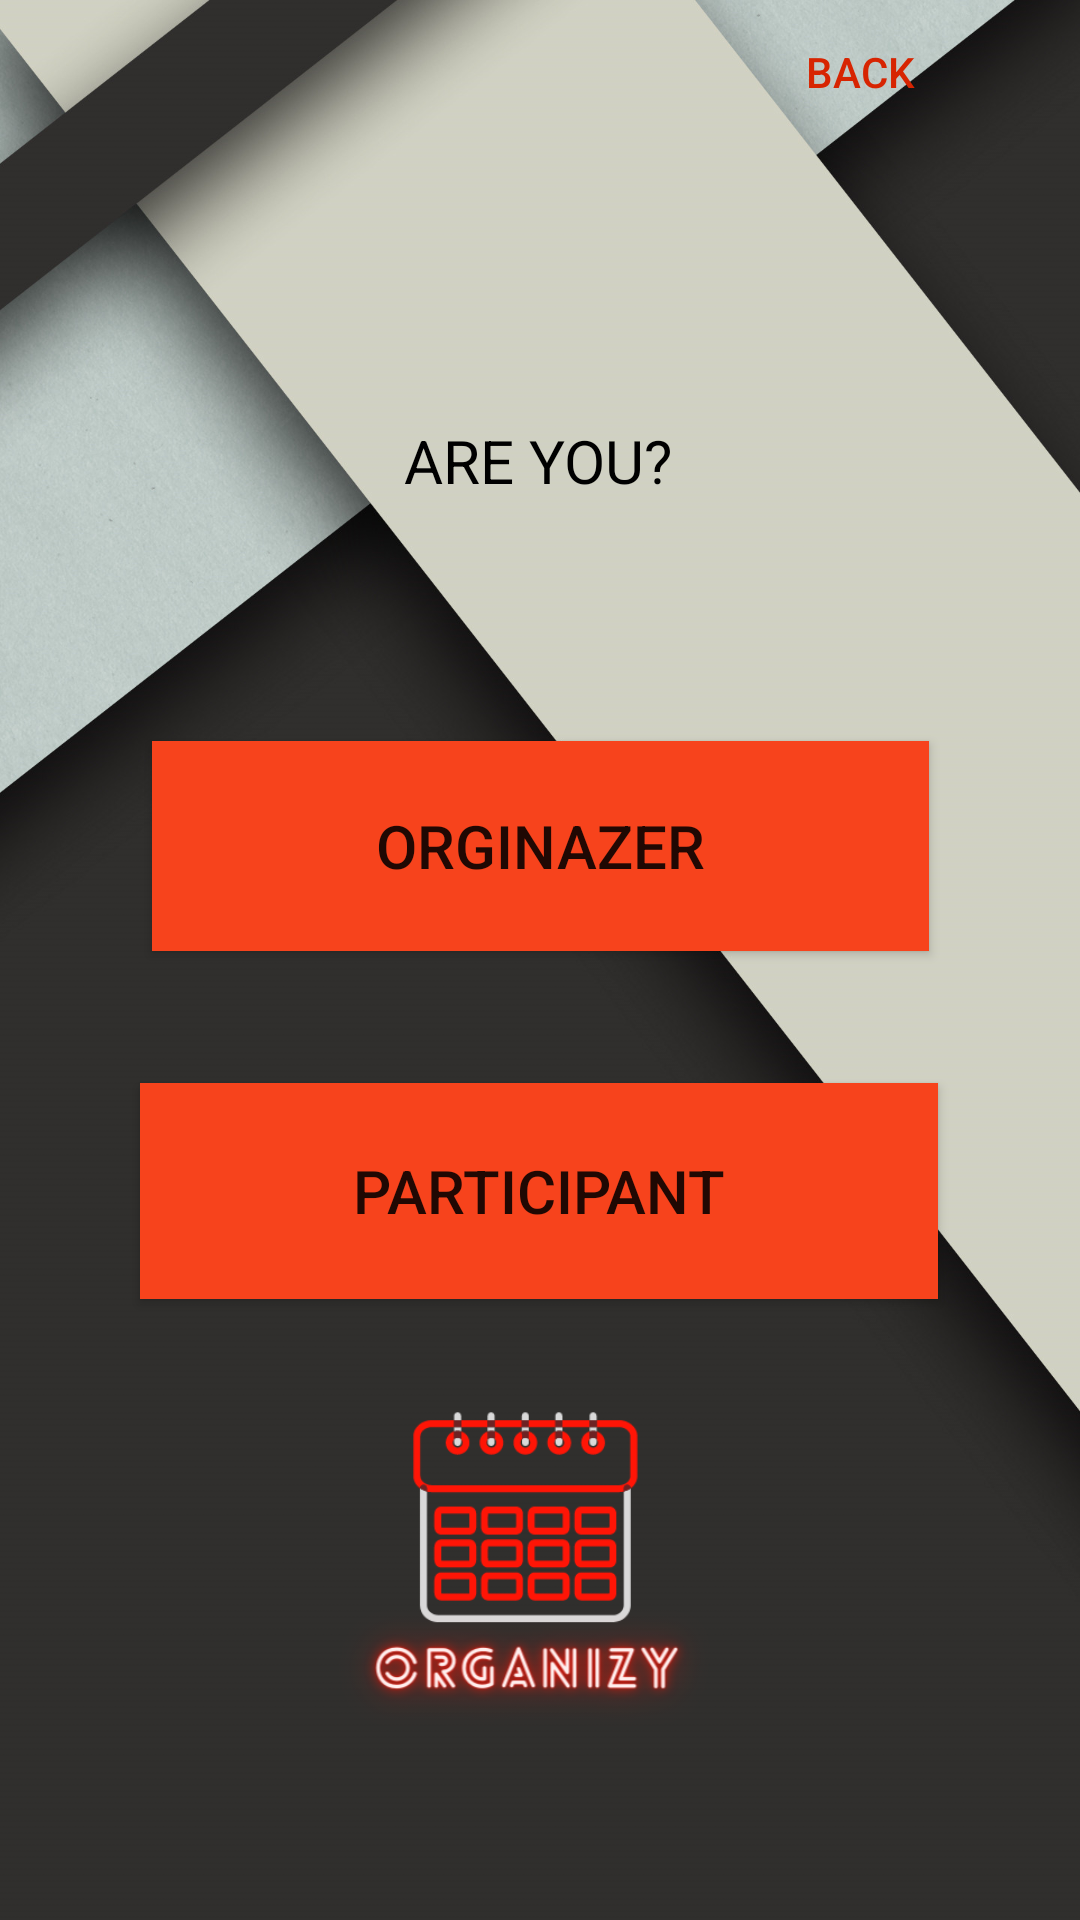

Android layout source for this screen:
<!-- AndroidManifest.xml: application theme AppTheme -->
<!-- res/layout/activity_main.xml -->
<?xml version="1.0" encoding="utf-8"?>
<androidx.constraintlayout.widget.ConstraintLayout xmlns:android="http://schemas.android.com/apk/res/android"
    xmlns:app="http://schemas.android.com/apk/res-auto"
    xmlns:tools="http://schemas.android.com/tools"
    android:layout_width="match_parent"
    android:layout_height="match_parent"
    android:background="@drawable/a1"
    tools:context=".MainActivity">


    <TextView
        android:id="@+id/areyou"
        android:layout_width="wrap_content"
        android:layout_height="wrap_content"
        android:layout_marginTop="140dp"
        android:text="ARE YOU?"
        android:textColor="@color/black"
        android:textSize="20dp"
        app:layout_constraintEnd_toEndOf="parent"
        app:layout_constraintHorizontal_bias="0.498"
        app:layout_constraintStart_toStartOf="parent"
        app:layout_constraintTop_toTopOf="parent"
        app:layout_constraintTop_toBottomOf="@id/back"
        tools:ignore="MissingConstraints" />

    <Button
        android:id="@+id/organizer"
        android:layout_width="259dp"
        android:layout_height="70dp"
        android:layout_marginTop="80dp"
        android:background="#FF4703"
        android:text="ORGINAZER"
        android:textSize="20dp"
        app:backgroundTint="#F7431C"
        app:layout_constraintEnd_toEndOf="parent"
        app:layout_constraintStart_toStartOf="parent"
        app:layout_constraintTop_toBottomOf="@id/areyou"
        tools:ignore="MissingConstraints" />

    <Button
        android:id="@+id/participant"
        android:layout_width="266dp"
        android:layout_height="72dp"
        android:layout_marginTop="44dp"
        android:background="@color/orangee"
        android:text="PARTICIPANT"
        android:textSize="20dp"
        app:backgroundTint="#F7431C"
        app:layout_constraintEnd_toEndOf="parent"
        app:layout_constraintHorizontal_bias="0.496"
        app:layout_constraintStart_toStartOf="parent"
        app:layout_constraintTop_toBottomOf="@id/organizer"
        tools:ignore="MissingConstraints" />

    <ImageView
        android:id="@+id/logo"
        android:layout_width="240dp"
        android:layout_height="187dp"
        android:src="@drawable/logo"
        tools:layout_editor_absoluteX="85dp"
        tools:layout_editor_absoluteY="443dp"
        tools:ignore="MissingConstraints"
        app:layout_constraintEnd_toEndOf="parent"
        app:layout_constraintStart_toStartOf="parent"
        app:layout_constraintTop_toBottomOf="@id/participant"/>


    <Button
        android:id="@+id/back"
        android:layout_width="wrap_content"
        android:layout_height="wrap_content"
        android:layout_marginTop="10dp"
        android:background="@null"
        android:text="BACK"
        android:textColor="@color/colorAccent"
        app:layout_constraintEnd_toEndOf="parent"
        app:layout_constraintHorizontal_bias="0.892"
        app:layout_constraintStart_toStartOf="parent"
        tools:ignore="MissingConstraints"
        tools:layout_editor_absoluteY="37dp"/>


</androidx.constraintlayout.widget.ConstraintLayout>
<!-- resources referenced by this layout -->
<resources>
  <color name="black">#FF000000</color>
  <color name="colorAccent">#D72401</color>
  <color name="orangee">#FF4500</color>
  <!-- drawable a1: jpg bitmap (drawable-v24, 186655 bytes) -->
  <!-- drawable logo: png bitmap (drawable-v24, 40978 bytes) -->
  <style name="AppTheme" parent="Theme.AppCompat.Light.DarkActionBar">
          
          <item name="colorPrimary">@color/colorPrimary</item>
          <item name="colorPrimaryDark">@color/colorPrimaryDark</item>
          <item name="colorAccent">@color/colorAccent</item>
  
  
      </style>
  <color name="colorPrimary">#6200EE</color>
  <color name="colorPrimaryDark">#3700B3</color>
</resources>
